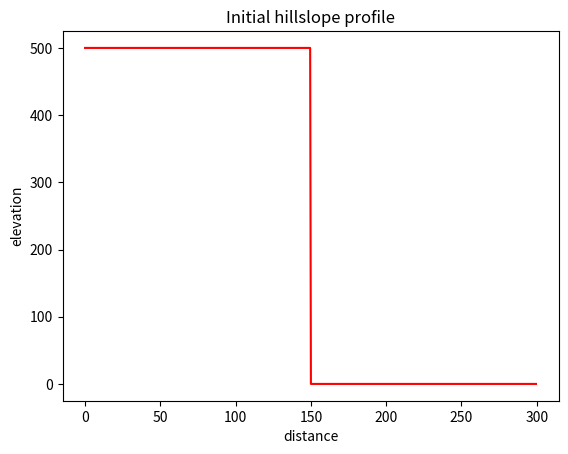
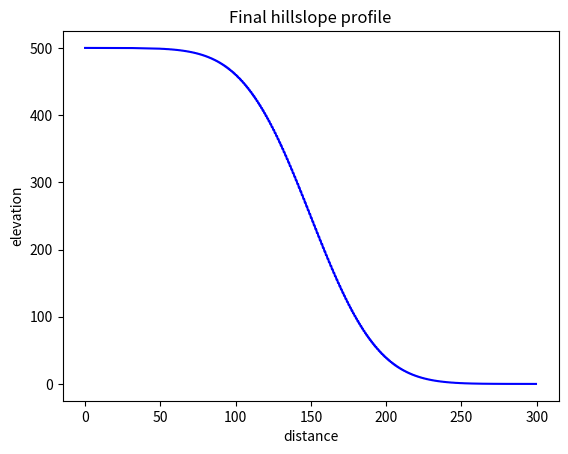

The script that saved these images, in order:
import numpy as np
import matplotlib.pyplot as plt


def calculate_stable_time_step(grid_spacing, diffusivity):
    return 0.5 * grid_spacing**2 / diffusivity


def plot_profile(xvals, yvals, color="r", title=None, outfile=None):
    plt.figure()
    plt.plot(xvals, yvals, color)
    plt.xlabel("distance")
    plt.ylabel("elevation")
    if title is not None:
        plt.title(title)
    if outfile is not None:
        plt.savefig(outfile)


if __name__ == "__main__":

    D = 100
    Lx = 300
    dx = 0.5

    x = np.arange(start=0, stop=Lx, step=dx)
    nx = len(x)

    z = np.zeros_like(x)
    z_hi = 500.0
    z_lo = 0.0
    z[x <= Lx / 2] = z_hi
    z[x >= Lx / 2] = z_lo

    plot_profile(
        x,
        z,
        color="r",
        title="Initial hillslope profile",
        outfile="initial_profile.png",
    )

    nt = 5000
    dt = calculate_stable_time_step(dx, D)

    for _ in range(0, nt):
        z[1:-1] += D * dt / dx**2 * (z[:-2] - 2 * z[1:-1] + z[2:])

    plot_profile(
        x, z, color="b", title="Final hillslope profile", outfile="final_profile.png"
    )
